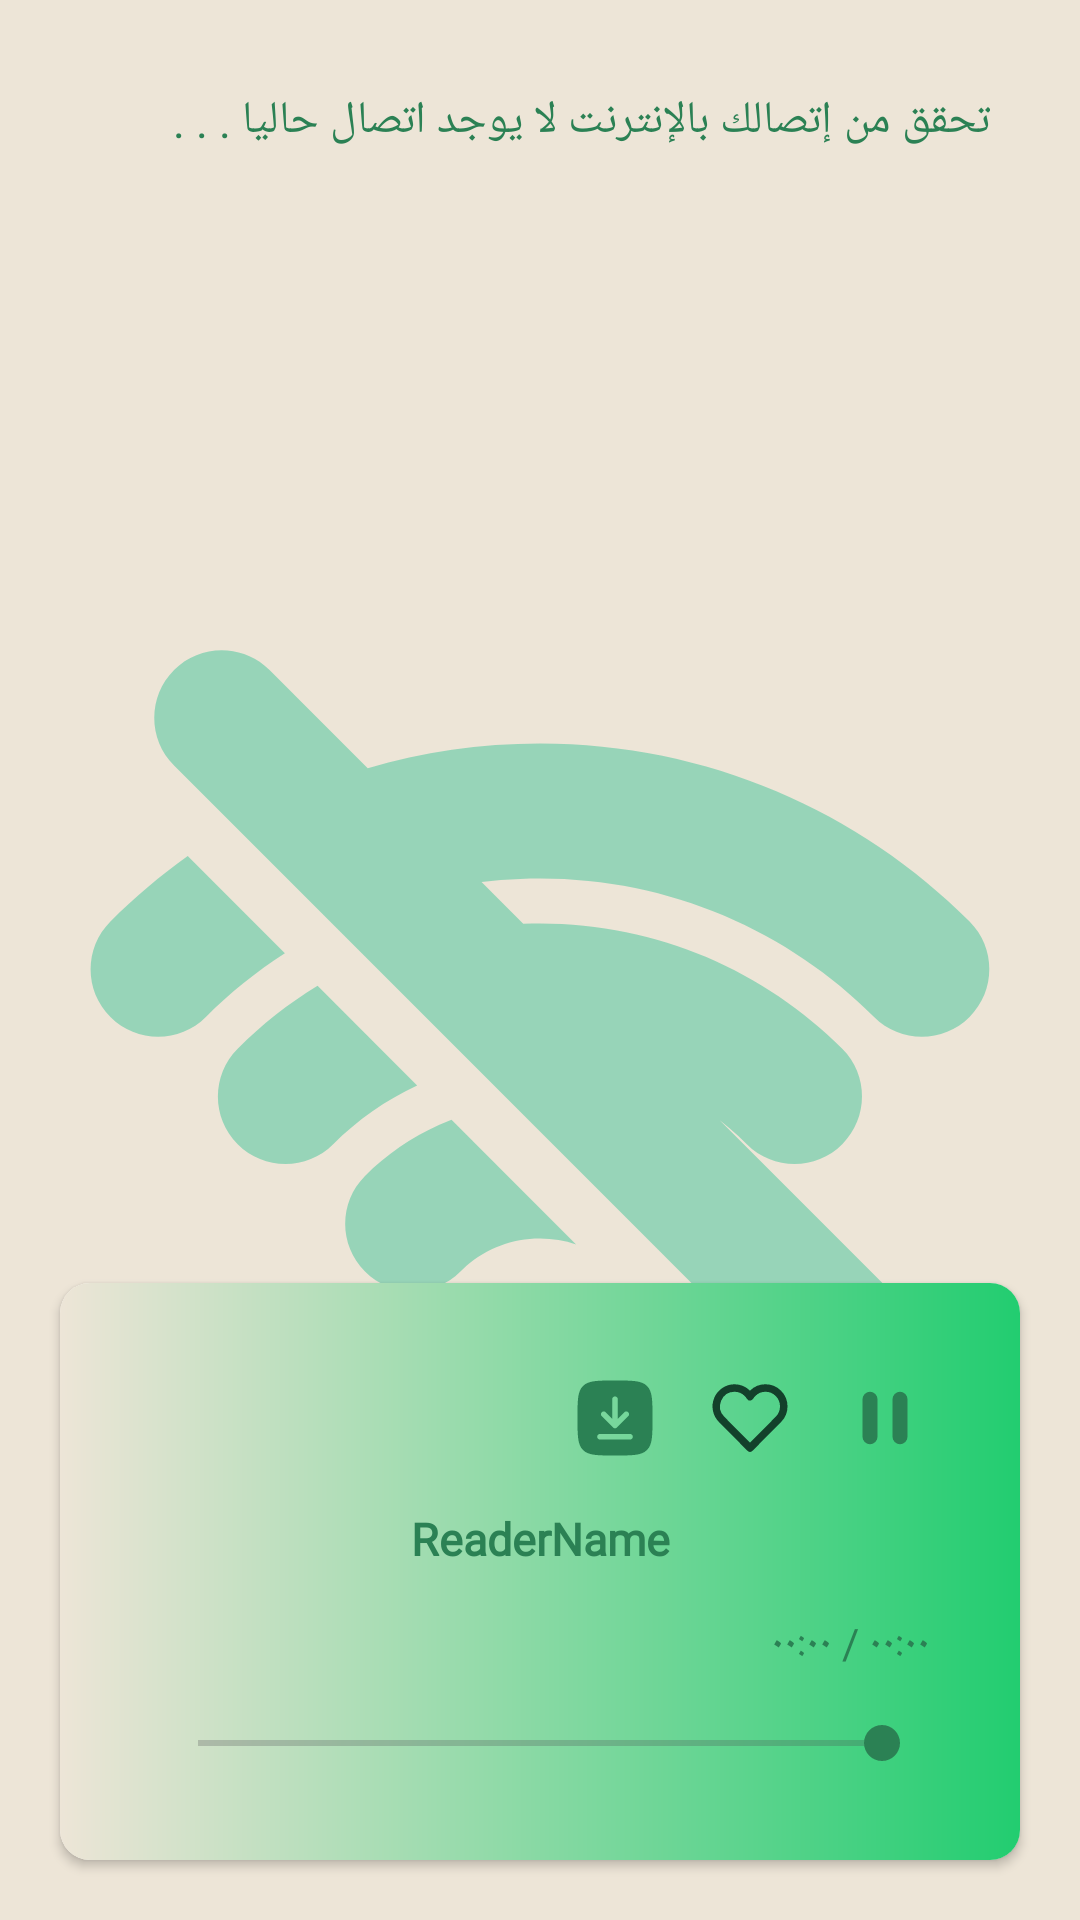

Layout XML and referenced resources for this Android screen:
<!-- AndroidManifest.xml: application theme Theme.ReadQuran -->
<!-- res/layout/activity_sounds.xml -->
<?xml version="1.0" encoding="utf-8"?>
<androidx.constraintlayout.widget.ConstraintLayout xmlns:android="http://schemas.android.com/apk/res/android"
    xmlns:app="http://schemas.android.com/apk/res-auto"
    xmlns:tools="http://schemas.android.com/tools"
    android:id="@+id/main"
    android:layout_width="match_parent"
    android:background="@drawable/selected_reader_bg"
    android:layout_height="match_parent"
    tools:context=".ui.sound.SoundsActivity">

    <RelativeLayout
        android:layout_marginTop="25dp"
        android:id="@+id/relativeLayout2"
        android:layout_width="match_parent"
        android:layout_height="wrap_content"
        android:layout_marginStart="15dp"
        android:layout_marginEnd="15dp"
        android:layoutDirection="rtl"
        app:layout_constraintEnd_toEndOf="parent"
        app:layout_constraintStart_toStartOf="parent"
        app:layout_constraintTop_toTopOf="parent">

        <ImageView
            android:id="@+id/backArrow"
            android:layout_width="30dp"
            android:layout_height="30dp"
            android:layout_alignParentLeft="true"
            android:layout_centerVertical="true"
            android:src="@drawable/back_arrow"
            app:tint="@color/primary" />

        <TextView
            android:id="@+id/suraName"
            android:layout_width="wrap_content"
            android:layout_height="wrap_content"
            android:layout_alignParentRight="true"
            android:layout_marginRight="19dp"
            android:background="@drawable/custum_bg"
            android:fontFamily="@font/tafser"
            android:padding="5dp"
            android:text="Al fatiha"
            android:textSize="22sp" />
    </RelativeLayout>

    <SearchView
        android:id="@+id/searchView2"
        android:layout_width="match_parent"
        android:layout_height="wrap_content"
        android:layout_margin="20dp"
        android:queryHint="ابحث عن قارئك المفضل"
        android:background="@drawable/search_voice_bg"
        app:layout_constraintEnd_toEndOf="parent"
        app:layout_constraintStart_toStartOf="parent"
        android:iconifiedByDefault="false"
        android:paddingEnd="20dp"
        android:paddingStart="20dp"
        app:layout_constraintTop_toBottomOf="@+id/relativeLayout2" />

    <androidx.recyclerview.widget.RecyclerView
        android:id="@+id/recyclerView"
        android:layout_width="match_parent"
        android:layout_height="0dp"
        android:layout_marginTop="10dp"
        app:layoutManager="androidx.recyclerview.widget.LinearLayoutManager"
        app:layout_constraintBottom_toTopOf="@+id/soundPlayerCard"
        app:layout_constraintEnd_toEndOf="parent"
        app:layout_constraintHorizontal_bias="0.0"
        app:layout_constraintStart_toStartOf="parent"
        app:layout_constraintTop_toBottomOf="@+id/searchView2"
        app:layout_constraintVertical_bias="0.0"
        tools:itemCount="10"
        tools:listitem="@layout/reader_name_card" />

    <androidx.cardview.widget.CardView
    android:id="@+id/soundPlayerCard"
    android:layout_margin="20dp"
    android:layout_width="match_parent"
    android:layout_height="wrap_content"
    app:cardCornerRadius="10dp"
    android:layoutDirection="rtl"
    app:layout_constraintBottom_toBottomOf="parent"
    app:layout_constraintEnd_toEndOf="parent"
    app:layout_constraintHorizontal_bias="0.0"
    app:layout_constraintStart_toStartOf="parent">

    <androidx.constraintlayout.widget.ConstraintLayout
        android:layout_width="match_parent"
        android:layout_height="wrap_content"
        android:background="@drawable/player_bg"
        android:padding="30dp">


        <LinearLayout
            android:id="@+id/controller"
            android:layout_width="wrap_content"
            android:layout_height="wrap_content"
            android:orientation="horizontal"
            app:layout_constraintEnd_toEndOf="parent"
            app:layout_constraintHorizontal_bias="0.0"
            app:layout_constraintStart_toStartOf="parent"
            app:layout_constraintTop_toTopOf="parent">

            <ImageView
                android:id="@+id/playPauseBtn"
                android:layout_width="30dp"
                android:layout_height="30dp"
                android:src="@drawable/pause"
                app:tint="@color/primary" />

            <ImageView
                android:id="@+id/favButton"
                android:layout_width="30dp"
                android:layout_height="30dp"
                android:layout_marginRight="15dp"
                android:src="@drawable/fav_out" />
            <ImageView
                android:id="@+id/downLoadBtn"
                android:layout_width="30dp"
                android:layout_height="30dp"
                android:layout_marginRight="15dp"
                android:src="@drawable/download_icon" />

        </LinearLayout>


        <TextView
            android:id="@+id/readerNameTV"
            android:layout_width="wrap_content"
            android:layout_height="wrap_content"
            android:layout_centerHorizontal="true"
            android:layout_centerVertical="true"
            android:fontFamily="@font/tafser_light"
            android:gravity="center"
            android:text="ReaderName"
            android:layout_marginTop="15dp"
            android:textSize="15sp"
            android:textStyle="bold"
            app:layout_constraintEnd_toEndOf="parent"
            app:layout_constraintStart_toStartOf="parent"
            app:layout_constraintTop_toBottomOf="@+id/controller" />

        <LinearLayout
            android:id="@+id/videoTimeContainer"
            android:layout_width="wrap_content"
            android:layout_height="wrap_content"
            android:layout_marginTop="15dp"
            android:orientation="horizontal"
            app:layout_constraintStart_toStartOf="@+id/seekBar"
            app:layout_constraintTop_toBottomOf="@+id/readerNameTV">

            <TextView
                android:id="@+id/duration"
                android:layout_width="wrap_content"
                android:layout_height="wrap_content"
                android:text="٠٠:٠٠"
                app:layout_constraintBottom_toTopOf="@+id/seekBar"
                app:layout_constraintEnd_toEndOf="@+id/seekBar" />

            <TextView
                android:layout_width="wrap_content"
                android:layout_height="wrap_content"
                android:text=" / "
                app:layout_constraintBottom_toTopOf="@+id/seekBar"
                app:layout_constraintEnd_toEndOf="@+id/seekBar" />

            <TextView
                android:id="@+id/currentTime"
                android:layout_width="wrap_content"
                android:layout_height="wrap_content"
                android:text="٠٠:٠٠"
                app:layout_constraintBottom_toTopOf="@+id/seekBar"
                app:layout_constraintStart_toStartOf="@+id/seekBar" />
        </LinearLayout>


        <SeekBar
            android:id="@+id/seekBar"
            android:layout_width="match_parent"
            android:layout_height="wrap_content"
            android:layout_marginTop="15dp"
            app:layout_constraintBottom_toBottomOf="parent"
            app:layout_constraintTop_toBottomOf="@+id/videoTimeContainer"
            tools:layout_editor_absoluteX="30dp" />

        <ImageView
            android:id="@+id/closeBtn"
            android:layout_width="30sp"
            android:layout_height="30dp"
            android:src="@drawable/delete_icon"
            app:layout_constraintEnd_toEndOf="parent"
            app:layout_constraintTop_toTopOf="parent"
            app:tint="@color/primary" />
    </androidx.constraintlayout.widget.ConstraintLayout>


</androidx.cardview.widget.CardView>
    <androidx.constraintlayout.widget.ConstraintLayout
        android:visibility="visible"
        android:id="@+id/disConnectedView"
        android:layout_width="match_parent"
        android:layout_height="match_parent"
        android:background="@color/background"
        app:layout_constraintBottom_toBottomOf="@+id/recyclerView"
        app:layout_constraintEnd_toEndOf="parent"
        app:layout_constraintStart_toStartOf="parent"
        app:layout_constraintTop_toTopOf="parent">

        <TextView
            android:id="@+id/noInternetTV"
            android:layout_width="match_parent"
            android:layout_height="wrap_content"
            android:fontFamily="@font/tafser_light"
            android:padding="30dp"
            android:text="تحقق من إتصالك بالإنترنت
لا يوجد اتصال حاليا . . ."
            android:textSize="15sp"
            app:layout_constraintEnd_toEndOf="parent"
            app:layout_constraintStart_toStartOf="parent"
            app:layout_constraintTop_toTopOf="parent" />

        <ImageView
            android:layout_width="0dp"
            android:layout_height="0dp"
            android:src="@drawable/wifi_off_icon"
            app:layout_constraintBottom_toBottomOf="parent"
            app:layout_constraintEnd_toEndOf="parent"
            app:layout_constraintStart_toStartOf="parent"
            app:layout_constraintTop_toBottomOf="@+id/noInternetTV"
            app:tint="@color/selector" />
    </androidx.constraintlayout.widget.ConstraintLayout>



</androidx.constraintlayout.widget.ConstraintLayout>
<!-- res/layout/reader_name_card.xml (included above) -->
<?xml version="1.0" encoding="utf-8"?>
<androidx.cardview.widget.CardView xmlns:android="http://schemas.android.com/apk/res/android"
    android:layout_width="match_parent"
    android:layoutDirection="rtl"
    android:layout_height="wrap_content">

    <RelativeLayout
        android:id="@+id/container"
        android:layout_width="match_parent"
        android:layout_height="match_parent"
        android:layoutDirection="rtl"
        android:background="@drawable/selected_reader_bg"
        android:gravity="right">

        <TextView
            android:id="@+id/readerNameTV"
            android:layout_width="wrap_content"
            android:layout_height="wrap_content"
            android:textColor="@color/primary"
            android:fontFamily="@font/tafser"
            android:layout_alignParentRight="true"
            android:layout_marginRight="35dp"
            android:layout_marginTop="10dp"
            android:layout_marginBottom="10dp"
            android:text="Name"
            android:textSize="15sp"
     />
    </RelativeLayout>

</androidx.cardview.widget.CardView>
<!-- resources referenced by this layout -->
<resources>
  <color name="background">#EDE5D7</color>
  <color name="primary">#2B8154</color>
  <color name="selector">#7937C196</color>
  <!-- drawable custum_bg (drawable) -->
  <?xml version="1.0" encoding="utf-8"?>
  <shape xmlns:android="http://schemas.android.com/apk/res/android">
  <solid android:color="#520BD66D"/>
  <corners android:radius="50dp"/>
  </shape>
  <!-- drawable download_icon (drawable) -->
  <vector xmlns:android="http://schemas.android.com/apk/res/android"
      android:width="800dp"
      android:height="800dp"
      android:viewportWidth="24"
      android:viewportHeight="24">
    <path
        android:pathData="M2,12C2,7.286 2,4.929 3.464,3.464C4.929,2 7.286,2 12,2C16.714,2 19.071,2 20.535,3.464C22,4.929 22,7.286 22,12C22,16.714 22,19.071 20.535,20.535C19.071,22 16.714,22 12,22C7.286,22 4.929,22 3.464,20.535C2,19.071 2,16.714 2,12ZM12,6.25C12.414,6.25 12.75,6.586 12.75,7V12.189L14.47,10.47C14.763,10.177 15.237,10.177 15.53,10.47C15.823,10.763 15.823,11.237 15.53,11.53L12.53,14.53C12.39,14.671 12.199,14.75 12,14.75C11.801,14.75 11.61,14.671 11.47,14.53L8.47,11.53C8.177,11.237 8.177,10.763 8.47,10.47C8.763,10.177 9.237,10.177 9.53,10.47L11.25,12.189V7C11.25,6.586 11.586,6.25 12,6.25ZM8,16.25C7.586,16.25 7.25,16.586 7.25,17C7.25,17.414 7.586,17.75 8,17.75H16C16.414,17.75 16.75,17.414 16.75,17C16.75,16.586 16.414,16.25 16,16.25H8Z"
        android:fillColor="@color/primary"
        android:fillType="evenOdd"/>
  </vector>
  <!-- drawable fav_out (drawable) -->
  <vector xmlns:android="http://schemas.android.com/apk/res/android"
      android:width="800dp"
      android:height="800dp"
      android:viewportWidth="24"
      android:viewportHeight="24">
    <path
        android:pathData="M19.57,5.44a4.91,4.91 0,0 1,0 6.93L12,20 4.43,12.37A4.91,4.91 0,0 1,7.87 4a4.9,4.9 0,0 1,3.44 1.44,4.46 4.46,0 0,1 0.69,0.88 4.46,4.46 0,0 1,0.69 -0.88,4.83 4.83,0 0,1 6.88,0Z"
        android:strokeWidth="2"
        android:fillColor="#032CA9BC"/>
    <path
        android:pathData="M19.57,5.44a4.91,4.91 0,0 1,0 6.93L12,20 4.43,12.37A4.91,4.91 0,0 1,7.87 4a4.9,4.9 0,0 1,3.44 1.44,4.46 4.46,0 0,1 0.69,0.88 4.46,4.46 0,0 1,0.69 -0.88,4.83 4.83,0 0,1 6.88,0Z"
        android:strokeLineJoin="round"
        android:strokeWidth="2"
        android:fillColor="#00000000"
        android:strokeColor="@color/gradient1"
        android:strokeLineCap="round"/>
  </vector>
  <!-- drawable pause (drawable) -->
  <vector xmlns:android="http://schemas.android.com/apk/res/android"
      android:width="24dp"
      android:height="24dp"
      android:viewportWidth="24"
      android:viewportHeight="24">
    <path
        android:pathData="M8,5a2,2 0,0 0,-2 2v10a2,2 0,1 0,4 0L10,7a2,2 0,0 0,-2 -2zM16,5a2,2 0,0 0,-2 2v10a2,2 0,1 0,4 0L18,7a2,2 0,0 0,-2 -2z"
        android:fillColor="@color/primary"/>
  </vector>
  <!-- drawable player_bg (drawable) -->
  <?xml version="1.0" encoding="utf-8"?>
  <shape xmlns:android="http://schemas.android.com/apk/res/android">
  <gradient android:startColor="@color/background"
      android:endColor="#22CD70"/>
  </shape>
  <!-- drawable search_voice_bg (drawable) -->
  <?xml version="1.0" encoding="utf-8"?>
  <shape xmlns:android="http://schemas.android.com/apk/res/android">
      <stroke android:color="@color/background" android:width="1dp"/>
      <gradient android:startColor="@color/white"
          android:endColor="@color/transparent"/>
      <corners android:radius="90dp"/>
  </shape>
  <!-- drawable selected_reader_bg (drawable) -->
  <?xml version="1.0" encoding="utf-8"?>
  <shape xmlns:android="http://schemas.android.com/apk/res/android">
  <gradient android:startColor="@color/background"
      android:endColor="@color/white"/>
  </shape>
  <style name="Theme.ReadQuran" parent="Base.Theme.ReadQuran" />
  <color name="gradient1">#13402B</color>
  <color name="white">#FFFFFFFF</color>
  <color name="transparent">#00FF0000</color>
  <color name="black">#FF000000</color>
  <color name="gradient3">#2AC16F</color>
</resources>
